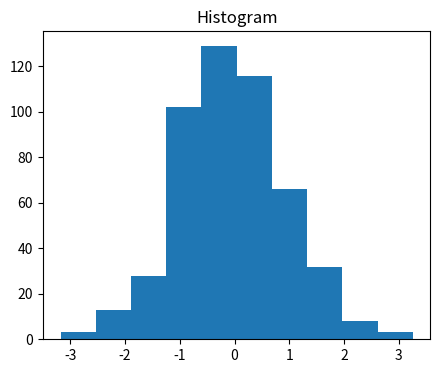
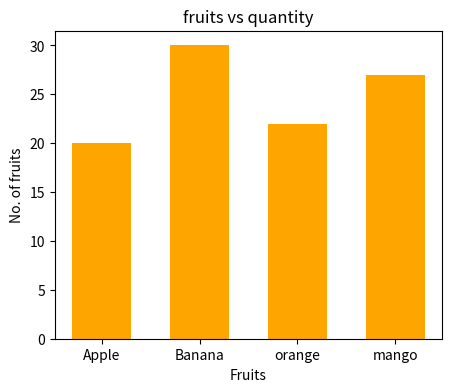
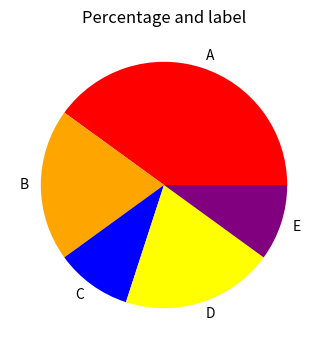

Reproduce these figures in Python, in order.

import matplotlib.pyplot as plt
import numpy as np

# data for histogram
x = np.random.randn(500)
# data for bar chart
y = {'Apple':20,'Banana':30,'orange':22,'mango':27}
# data for pie chart
percentage = [40,20,10,20,10] # put value such that it will be equal to 100
label = ['A','B','C','D','E']

# histogram
fig, ax = plt.subplots(figsize =(5, 4))
ax.hist(x,bins =10)
plt.title('Histogram')
# Show plot
plt.show()

# bar chart
fruitName = y.keys()
fruitValues = y.values()
fig = plt.figure(figsize = (5, 4))
plt.bar(fruitName, fruitValues, color ='orange',width = 0.6)
 
plt.xlabel("Fruits")
plt.ylabel("No. of fruits")
plt.title("fruits vs quantity")
plt.show()

# Creating plot
fig = plt.figure(figsize =(5, 4))
plt.pie(percentage, labels = label,colors=['red','orange','blue','yellow','purple'])
plt.title('Percentage and label')
# show plot
plt.show()

